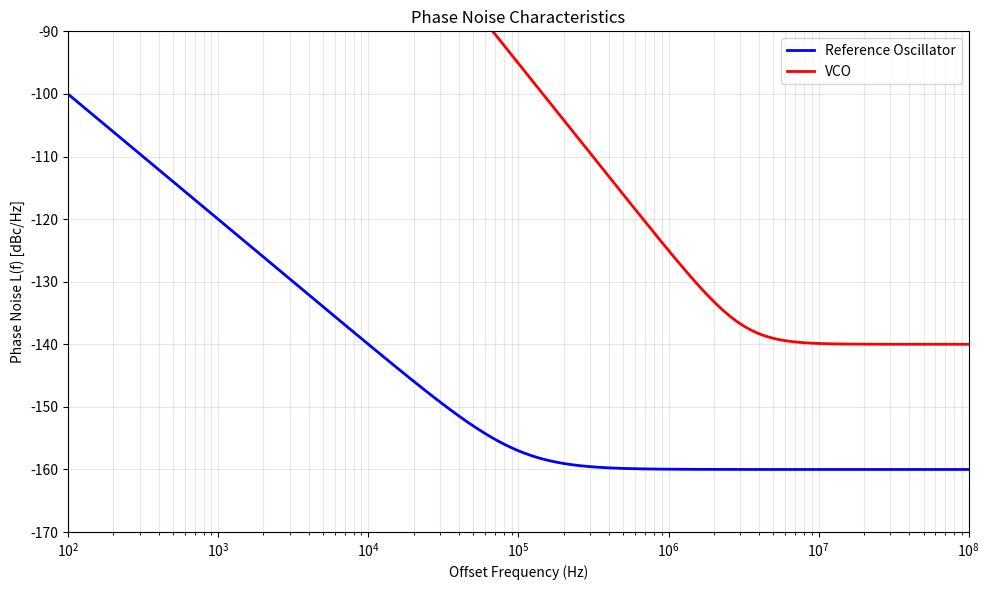

The matplotlib source for this figure: (Note: this script raises an exception after producing the figure.)
import numpy as np
import matplotlib.pyplot as plt

plt.rcParams['figure.figsize'] = (10, 6)
plt.rcParams['font.size'] = 10

fosc1 = 1.9e9 # Desired output frequency [Hz]
fosc2 = 2.1e9 # Desired output frequency [Hz]
Kosc = 250e6  # VCO gain [Hz/V]
LVCO_1MHz = -125  # VCO phase noise at 1MHz offset [dBc/Hz]
lock_time_max = 20e-6  # Maximum lock time [s]
fREF = 20e6  # Reference frequency [Hz]

N_min = int(np.ceil(fosc1/fREF))
N_max = int(np.floor(fosc2/fREF))
N = N_max
fosc = N * fREF

print(f"Division Ratio N: {N}")

# ============================================================================
# Problem 2: Reference Oscillator Phase Noise Model
# ============================================================================

h0_ref = 10**(-160/10)
h1_ref = 0
h2_ref = (10**(-140/10) - h0_ref) * (10e3)**2
h3_ref = 0

print("\nReference Oscillator Phase Noise Coefficients:")
print(f"h0 = {h0_ref:.4e}")
print(f"h1 = {h1_ref:.4e}")
print(f"h2 = {h2_ref:.4e}")
print(f"h3 = {h3_ref:.4e}")

# ============================================================================
# Problem 3: VCO Phase Noise Model
# ============================================================================

h0_vco = 10**(-140/10)
h1_vco = 0
h2_vco = 0
h3_vco = (10**(-125/10) - h0_vco) * (1e6)**3

print("\nVCO Phase Noise Coefficients:")
print(f"h0 = {h0_vco:.4e}")
print(f"h1 = {h1_vco:.4e}")
print(f"h2 = {h2_vco:.4e}")
print(f"h3 = {h3_vco:.4e}")

f_range = np.logspace(2, 8, 1000)
L_ref = 10*np.log10(h0_ref + h1_ref/f_range + h2_ref/f_range**2 + h3_ref/f_range**3)
L_vco = 10*np.log10(h0_vco + h1_vco/f_range + h2_vco/f_range**2 + h3_vco/f_range**3)

plt.figure(figsize=(10, 6))
plt.semilogx(f_range, L_ref, 'b-', linewidth=2, label='Reference Oscillator')
plt.semilogx(f_range, L_vco, 'r-', linewidth=2, label='VCO')
plt.grid(True, which='both', alpha=0.3)
plt.xlabel('Offset Frequency (Hz)')
plt.ylabel('Phase Noise L(f) [dBc/Hz]')
plt.title('Phase Noise Characteristics')
plt.legend(loc='upper right')
plt.xlim([1e2, 1e8])
plt.ylim([-170, -90])
plt.tight_layout()
plt.savefig('C:/Users/<user>/Desktop/ece412assignment2/phase_noise_characteristics.png', dpi=300, bbox_inches='tight')
print("\nFigure saved: phase_noise_characteristics.png")

# ============================================================================
# Problem 4: Optimal PLL Bandwidth
# ============================================================================

# deviation
N_squared_L_ref = 20*np.log10(N) + L_ref
diff = N_squared_L_ref - L_vco
# find where diff crosses zero
idx = np.where(np.diff(np.sign(diff)))[0]
i = idx[0]
# interpolate
f1, f2 = f_range[i], f_range[i+1]
d1, d2 = diff[i], diff[i+1]
omega_3dB = 2 * np.pi * (f1 - d1 * (f2 - f1) / (d2 - d1))

print(f"Optimal bandwidth: {omega_3dB:.3e} rad/s")

# ============================================================================
# Problem 5: Type-II PLL Design
# ============================================================================

def problem5(Q):
    # part a
    if Q == 0.1:
        omega_pll = Q * omega_3dB
        C2_ratio = 250
    elif Q == 0.5:
        omega_pll = 0.4 * omega_3dB
        C2_ratio = 10

    Ich_over_C1 = omega_pll**2 * 2 * np.pi * N / Kosc
    Ich = 100e-6
    C1 = Ich / Ich_over_C1
    omega_z = Q * omega_pll
    R = 1 / (omega_z * C1)
    C2 = C1 / C2_ratio

    # part b
    f = np.logspace(2, 8, 1000)
    s = 1j * 2 * np.pi * f
    Kpd = Ich / (2 * np.pi)
    Klp_times_Hlp = (1 + s * R * C1) / (s * (C1 + C2) * (1 + s * R * (C1 * C2) / (C1 + C2)))
    L = Kpd * Klp_times_Hlp * Kosc / (N * s)
    plt.figure(figsize=(10, 6))
    plt.subplot(2, 1, 1)
    plt.semilogx(f, 20*np.log10(np.abs(L)), 'b-', linewidth=2)
    plt.grid(True, which='both', alpha=0.3)
    plt.xlabel('Frequency (Hz)')
    plt.ylabel('Magnitude (dB)')
    plt.title('PLL Loop Gain Magnitude')
    plt.subplot(2, 1, 2)
    plt.semilogx(f, np.angle(L, deg=True), 'r-', linewidth=2)
    plt.grid(True, which='both', alpha=0.3)
    plt.xlabel('Frequency (Hz)')
    plt.ylabel('Phase (degrees)')
    plt.title('PLL Loop Gain Phase')
    plt.tight_layout()
    plt.savefig(f'C:/Users/<user>/Desktop/ece412assignment2/PLL_Q_{Q}.png', dpi=300, bbox_inches='tight')
    print(f"\nFigure saved: PLL_Q_{Q}.png")

    # part c
    H = 1 / (1 + L) # jitter transfer function
    three_dB_freq = f[np.argmin(np.abs(20*np.log10(np.abs(H)) + 3))]
    unity_gain_freq = f[np.argmin(np.abs(20*np.log10(np.abs(L))))]
    loop_gain_phase_margin = 180 + np.angle(L[np.argmin(np.abs(20*np.log10(np.abs(L)) + 3))], deg=True)

    print(f"\nFor Q = {Q}:")
    print(f"Three dB frequency: {three_dB_freq:.2e} Hz")
    print(f"Unity gain frequency: {unity_gain_freq:.2e} Hz")
    print(f"Loop gain phase margin: {loop_gain_phase_margin:.2f} degrees")

    # part d
    L_out = 10*np.log10(np.abs(H)**2 * (h0_ref + h1_ref/f**2 + h2_ref/f**4 + h3_ref/f**6) + np.abs(1 - H)**2 * (h0_vco + h1_vco/f**2 + h2_vco/f**4 + h3_vco/f**6))
    plt.figure(figsize=(10, 6))
    plt.semilogx(f, L_out, 'm-', linewidth=2)
    plt.grid(True, which='both', alpha=0.3)
    plt.xlabel('Frequency (Hz)')
    plt.ylabel('Output Phase Noise L_out(f) [dBc/Hz]')
    plt.title(f'Output Phase Noise for Q = {Q}')
    plt.xlim([1e2, 1e8])
    plt.ylim([-170, -90])
    plt.tight_layout()
    plt.savefig(f'C:/Users/<user>/Desktop/ece412assignment2/L_out_Q_{Q}.png', dpi=300, bbox_inches='tight')
    print(f"\nFigure saved: L_out_Q_{Q}.png")

    # part e: calculate the rms random jitter in ps and the rms phase error in degrees when the phase noise at the output of the PLL is integrated from 1 kHz to 100 MHz
    f_low = 1e3
    f_high = 100e6
    idx_low = np.argmin(np.abs(f - f_low))
    idx_high = np.argmin(np.abs(f - f_high))
    phase_noise_integral = np.trapz(10**(L_out[idx_low:idx_high]/10), f[idx_low:idx_high])
    rms_phase_error = np.sqrt(phase_noise_integral)
    rms_random_jitter = rms_phase_error / (2 * np.pi * fosc) * 1e12 # convert to ps
    print(f"\nRMS random jitter: {rms_random_jitter:.2f} ps")
    print(f"RMS phase error: {rms_phase_error:.2f} degrees")

problem5(0.1)
problem5(0.5)
